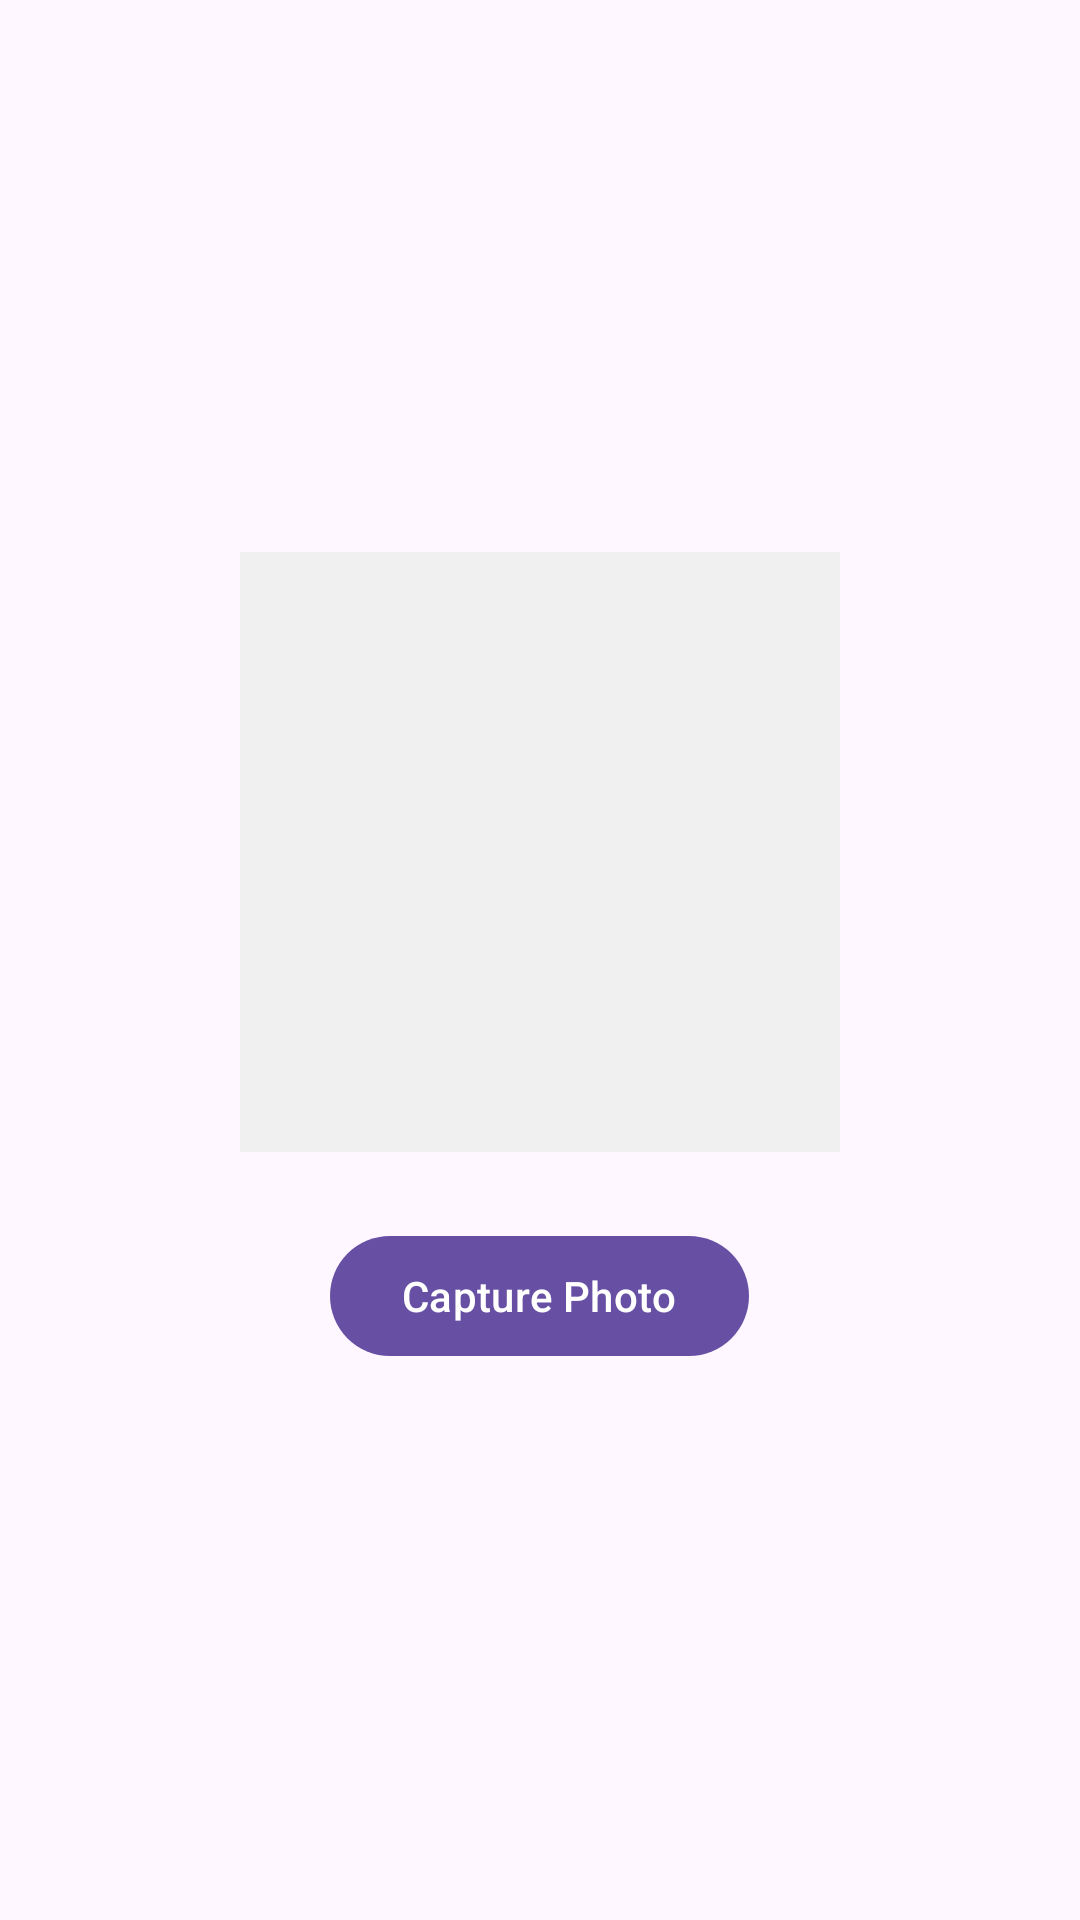

Reconstruct the res/layout file that produces this screen, plus the resources it refers to.
<!-- AndroidManifest.xml: application theme Theme.Labubu_Apps -->
<!-- res/layout/fragment_tab_capture.xml -->
<?xml version="1.0" encoding="utf-8"?>
<LinearLayout xmlns:android="http://schemas.android.com/apk/res/android"
    android:layout_width="match_parent"
    android:layout_height="match_parent"
    android:orientation="vertical"
    android:gravity="center"
    android:padding="16dp">

    <ImageView
        android:id="@+id/ivCapturedImage"
        android:layout_width="200dp"
        android:layout_height="200dp"
        android:scaleType="centerCrop"
        android:background="#f0f0f0"
        android:contentDescription="Preview captured image" />

    <Button
        android:id="@+id/btnCapture"
        android:layout_width="wrap_content"
        android:layout_height="wrap_content"
        android:layout_marginTop="24dp"
        android:text="Capture Photo" />

</LinearLayout>
<!-- resources referenced by this layout -->
<resources>
  <style name="Theme.Labubu_Apps" parent="Base.Theme.Labubu_Apps" />
  <style name="Base.Theme.Labubu_Apps" parent="Theme.Material3.DayNight.NoActionBar">
          
          
      </style>
</resources>
